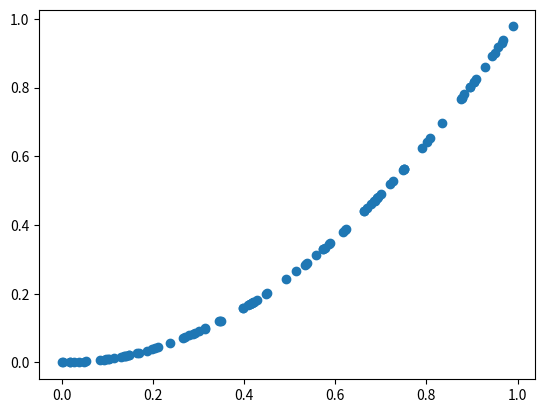

The script that saved this image: (Note: this script raises an exception after producing the figure.)
# 局部加权线性回归
import numpy as np
import matplotlib.pyplot as plt


# 局部加权线性回归函数
def lwlr(x_i, x, y, k=1.0):
    # 读入数据并创建所需矩阵
    m = len(x)
    one = np.ones(length)
    xMat = np.mat((x, one))
    # 权重，创建对角矩阵，维数与xMat维数相同
    weights = np.mat(np.eye((m)))  # m维的单位对角矩阵

    w = np.zeros(length)  # m维的单位对角矩阵
    '''
    权重矩阵是一个方阵,阶数等于样本点个数。也就是说,该矩阵为每个样本点初始
        化了一个权重。接着,算法将遍历数据集,计算每个样本点对应的权重值,
    '''
    for j in range(m):
        diff = x[j] - x_i

        # 采用高斯核函数进行权重赋值，样本附近点将被赋予更高权重
        w[j] = weights[j, j] = np.exp(-diff * diff / k) / np.sqrt(2 * np.pi)

    theta = (xMat * weights * xMat.T).I * xMat * weights * np.mat(y).T
    print(theta)

    return np.mat((x_i, 1)) * theta


# 样本点依次做局部加权
def lwlrTest(x, y, k=1.0):
    m = len(x)
    yHat = np.zeros(m)
    for i in range(m):  # 为样本中每个点，调用lwlr()函数计算ws值以及预测值yHat
        yHat[i] = lwlr(x[i], x, y, k)
    return yHat


np.random.seed(1)

bias = 0

length = 100
# create data
x = np.random.rand(length).astype(np.float32)
# x *= 2
# x -= 1

y = np.power(x, 2)  # shape (100, 1) + some noise

plt.scatter(x, y)
plt.show()

yHat = lwlrTest(x, y, 1)

plt.scatter(x, yHat)
plt.show()
